Run: headless pygame with SDL's dummy video driver; simulated clock (each Clock.tick advances the game by its frame time, no real sleeping); random seed 0; keys injected as events and as key.get_pressed() state; no mouse input.
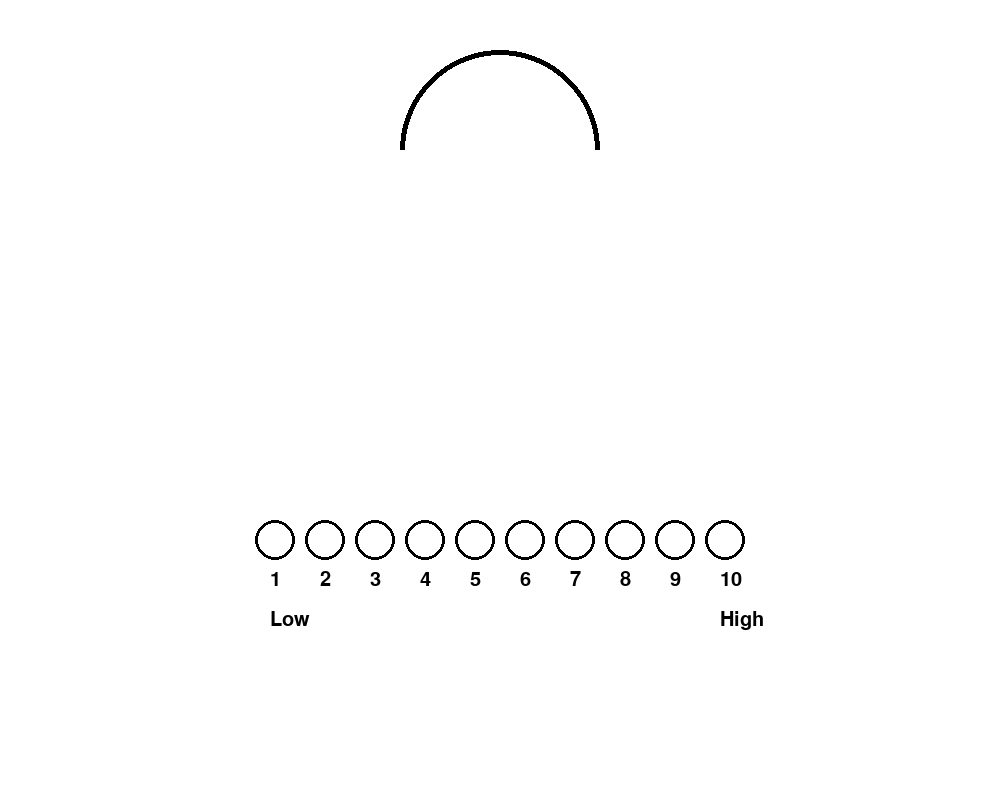
Frame 1 of 4 · flips 1–60 · no input
Frame 2 of 4 · flips 61–180 · tapped SPACE, RETURN · held RIGHT (→), D · screen unchanged from frame 1, image omitted
Frame 3 of 4 · flips 181–300 · held DOWN (↓), S · screen unchanged from frame 2, image omitted
Frame 4 of 4 · flips 301–420 · held LEFT (←), A, UP (↑), W · screen unchanged from frame 3, image omitted

The pygame program that drew these frames:

import pygame, math, sys, time
from pygame import gfxdraw

pygame.init()
size = width, height = 1000, 800
# display = pygame.display.set_mode((0, 0), pygame.FULLSCREEN)
display = pygame.display.set_mode(size)
font = pygame.font.SysFont(None, 30)

RADIUS = 20
BLACK = (0, 0, 0)
RED = (255, 0, 0)
WHITE = (255, 255, 255)
GRAY = (225, 225, 225) 

display.fill(WHITE)
window = display.get_rect()
center_x = window.centerx
center_y = window.centery

def clockwiseArc(point, radius, startAngle, endAngle):
    rect = pygame.Rect(0, 0, radius*2, radius*2)
    rect.center = point

    endRad   = math.radians(-startAngle)
    startRad = math.radians(-endAngle)

    return rect, startRad, endRad

def drawCircles():
    display.fill(WHITE)

    for i in range(1, 11):
        # Draw circles
        offset = -275 + i * 50
        x = int(center_x + offset)
        y = int((center_y - 60) + (center_y / 2))
        # gfxdraw.aacircle(display, x, y, RADIUS, BLACK)
        pygame.draw.circle(display, BLACK, (x, y), RADIUS, 3)
        
        # Draw text
        offset = -280 + i * 50
        x = center_x + offset
        y = (center_y - 30) + (center_y / 2)
        text = font.render(str(i), 1, BLACK)
        display.blit(text, (x, y))

    low_text = font.render("Low", 1, BLACK)
    display.blit(low_text, (center_x - 230, (center_y + 10) + (center_y / 2)))

    high_text = font.render("High", 1, BLACK)
    display.blit(high_text, (center_x + 220, (center_y + 10) + (center_y / 2)))

    # Initialize arc
    pygame.draw.circle(display, BLACK, (center_x, center_y - 250), 100, width=5, draw_top_left=True, draw_top_right=True)

def arcDraw(x, y, r, n):
    for i in range (0, n):
        x2 = math.cos(math.radians())
        gfxdraw.filled_trigon(display, x, y,)

def key_press(_key):
    key = _key - 48
    print("Key %d has been pressed" % key)
    if key == 0:
        key = 10
    offset = -275 + key * 50
    x = int(center_x + offset)
    y = int((center_y - 60) + (center_y / 2))
    pygame.draw.circle(display, RED, (x, y), RADIUS, 39)
    # gfxdraw.filled_circle(display, x, y, RADIUS, RED)
    rect, startRad, endRad = clockwiseArc((center_x, center_y - 250), 95, 180, (180+(180/10 * key)))
    pygame.draw.arc(display, RED, rect, startRad, endRad, 95)
    # for i in range(0, 96):
        # gfxdraw.arc(display, center_x, center_y - 250, i, 180, 270, RED)
    # x = center_x
    # y = center_y - 250
    # n = math.sin(math.radians(18)) * 90
    # gfxdraw.filled_trigon(display, x, y, x-90, y, x-90, y-int(n), RED)
    pygame.display.update()
    time.sleep(1)
    pygame.draw.circle(display, WHITE, (center_x + offset, (center_y - 60) + (center_y / 2)), RADIUS, 39)
    pygame.draw.arc(display, WHITE, rect, startRad, endRad, 95)
    drawCircles()
    pygame.display.update()

running = True
drawCircles()
while running:
    for event in pygame.event.get():
        if event.type == pygame.KEYDOWN:
            if event.key == pygame.K_ESCAPE:
                pygame.quit()
                sys.exit()
            elif event.key not in range(48, 58):
                print("Please press a key from 0-9 on the keyboard")
            else:
                key_press(event.key)
                # running = False
    pygame.display.update() 
    pygame.display.flip()
